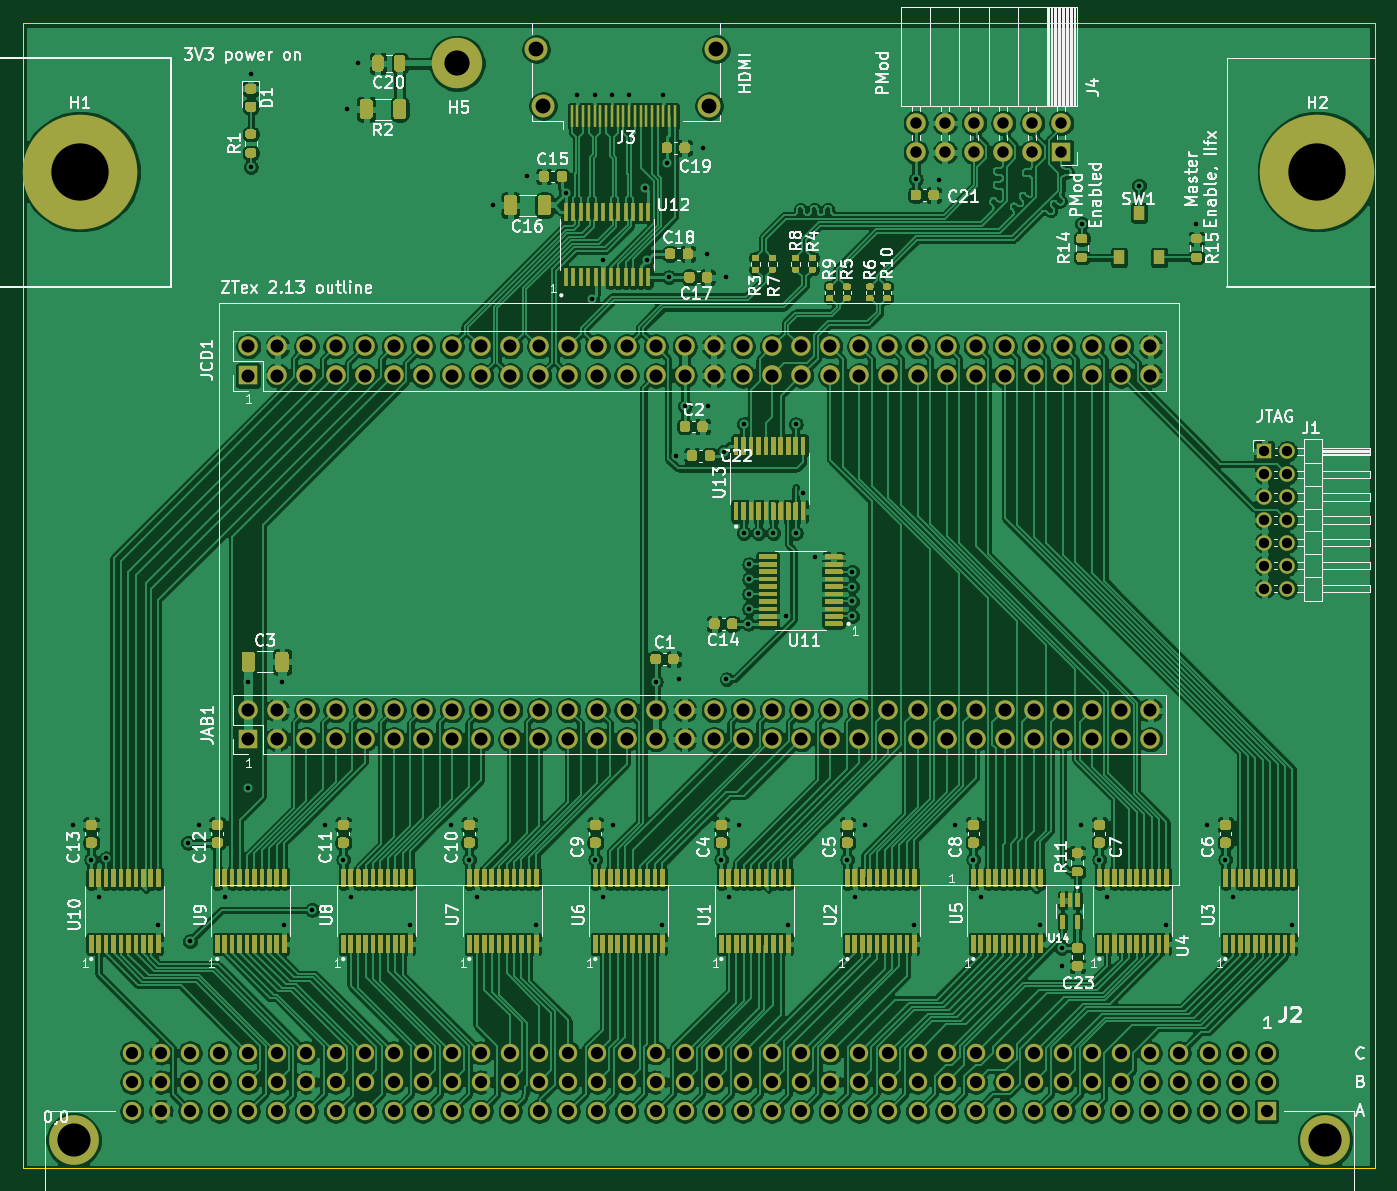
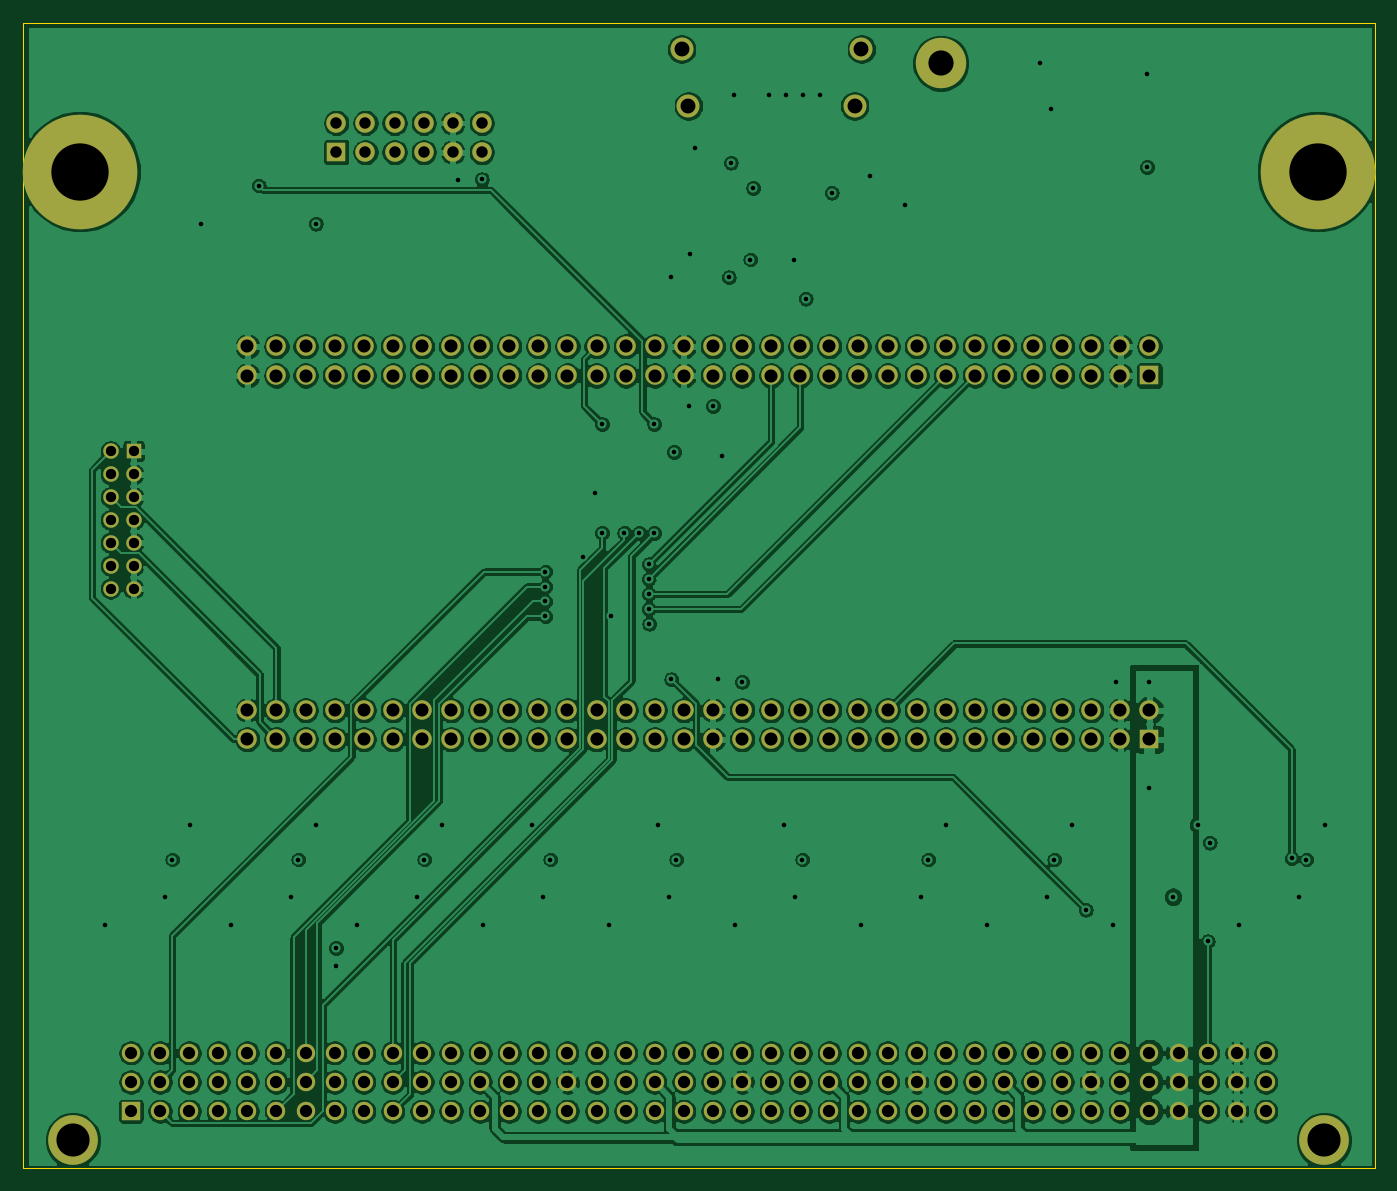
Circuit board: 13 layer files. Board 118.0 x 100.0 mm.
- bottom_copper: IIsi-to-ztex-B_Cu.gbr (576236 bytes)
- bottom_mask: IIsi-to-ztex-B_Mask.gbr (8218 bytes)
- paste: IIsi-to-ztex-B_Paste.gbr (487 bytes)
- bottom_silk: IIsi-to-ztex-B_SilkS.gbr (488 bytes)
- outline: IIsi-to-ztex-Edge_Cuts.gbr (717 bytes)
- top_copper: IIsi-to-ztex-F_Cu.gbr (948681 bytes)
- top_mask: IIsi-to-ztex-F_Mask.gbr (119476 bytes)
- paste: IIsi-to-ztex-F_Paste.gbr (111762 bytes)
- top_silk: IIsi-to-ztex-F_SilkS.gbr (84142 bytes)
- inner_copper: IIsi-to-ztex-In1_Cu.gbr (596923 bytes)
- inner_copper: IIsi-to-ztex-In2_Cu.gbr (627900 bytes)
- drill: IIsi-to-ztex-NPTH.drl (300 bytes)
- drill: IIsi-to-ztex-PTH.drl (6244 bytes)

=== bottom_copper: IIsi-to-ztex-B_Cu.gbr (576236 bytes, source omitted) ===
=== bottom_mask: IIsi-to-ztex-B_Mask.gbr (8218 bytes, source omitted) ===
=== paste: IIsi-to-ztex-B_Paste.gbr ===
%TF.GenerationSoftware,KiCad,Pcbnew,5.1.9+dfsg1-1~bpo10+1*%
%TF.CreationDate,2023-04-01T16:07:05+02:00*%
%TF.ProjectId,IIsi-to-ztex,49497369-2d74-46f2-9d7a-7465782e6b69,rev?*%
%TF.SameCoordinates,Original*%
%TF.FileFunction,Paste,Bot*%
%TF.FilePolarity,Positive*%
%FSLAX46Y46*%
G04 Gerber Fmt 4.6, Leading zero omitted, Abs format (unit mm)*
G04 Created by KiCad (PCBNEW 5.1.9+dfsg1-1~bpo10+1) date 2023-04-01 16:07:05*
%MOMM*%
%LPD*%
G01*
G04 APERTURE LIST*
G04 APERTURE END LIST*
M02*

=== bottom_silk: IIsi-to-ztex-B_SilkS.gbr ===
%TF.GenerationSoftware,KiCad,Pcbnew,5.1.9+dfsg1-1~bpo10+1*%
%TF.CreationDate,2023-04-01T16:07:05+02:00*%
%TF.ProjectId,IIsi-to-ztex,49497369-2d74-46f2-9d7a-7465782e6b69,rev?*%
%TF.SameCoordinates,Original*%
%TF.FileFunction,Legend,Bot*%
%TF.FilePolarity,Positive*%
%FSLAX46Y46*%
G04 Gerber Fmt 4.6, Leading zero omitted, Abs format (unit mm)*
G04 Created by KiCad (PCBNEW 5.1.9+dfsg1-1~bpo10+1) date 2023-04-01 16:07:05*
%MOMM*%
%LPD*%
G01*
G04 APERTURE LIST*
G04 APERTURE END LIST*
M02*

=== outline: IIsi-to-ztex-Edge_Cuts.gbr ===
%TF.GenerationSoftware,KiCad,Pcbnew,5.1.9+dfsg1-1~bpo10+1*%
%TF.CreationDate,2023-04-01T16:07:05+02:00*%
%TF.ProjectId,IIsi-to-ztex,49497369-2d74-46f2-9d7a-7465782e6b69,rev?*%
%TF.SameCoordinates,Original*%
%TF.FileFunction,Profile,NP*%
%FSLAX46Y46*%
G04 Gerber Fmt 4.6, Leading zero omitted, Abs format (unit mm)*
G04 Created by KiCad (PCBNEW 5.1.9+dfsg1-1~bpo10+1) date 2023-04-01 16:07:05*
%MOMM*%
%LPD*%
G01*
G04 APERTURE LIST*
%TA.AperFunction,Profile*%
%ADD10C,0.050000*%
%TD*%
G04 APERTURE END LIST*
D10*
X213570000Y-52440000D02*
X95570000Y-52440000D01*
X213570000Y-152440000D02*
X213570000Y-52440000D01*
X95570000Y-152440000D02*
X95570000Y-52440000D01*
X95570000Y-152440000D02*
X213570000Y-152440000D01*
M02*

=== top_copper: IIsi-to-ztex-F_Cu.gbr (948681 bytes, source omitted) ===
=== top_mask: IIsi-to-ztex-F_Mask.gbr (119476 bytes, source omitted) ===
=== paste: IIsi-to-ztex-F_Paste.gbr (111762 bytes, source omitted) ===
=== top_silk: IIsi-to-ztex-F_SilkS.gbr (84142 bytes, source omitted) ===
=== inner_copper: IIsi-to-ztex-In1_Cu.gbr (596923 bytes, source omitted) ===
=== inner_copper: IIsi-to-ztex-In2_Cu.gbr (627900 bytes, source omitted) ===
=== drill: IIsi-to-ztex-NPTH.drl ===
M48
; DRILL file {KiCad 5.1.9+dfsg1-1~bpo10+1} date Sat Apr  1 16:07:06 2023
; FORMAT={-:-/ absolute / inch / decimal}
; #@! TF.CreationDate,2023-04-01T16:07:06+02:00
; #@! TF.GenerationSoftware,Kicad,Pcbnew,5.1.9+dfsg1-1~bpo10+1
; #@! TF.FileFunction,NonPlated,1,4,NPTH
FMAT,2
INCH
%
G90
G05
T0
M30

=== drill: IIsi-to-ztex-PTH.drl (6244 bytes, source omitted) ===
